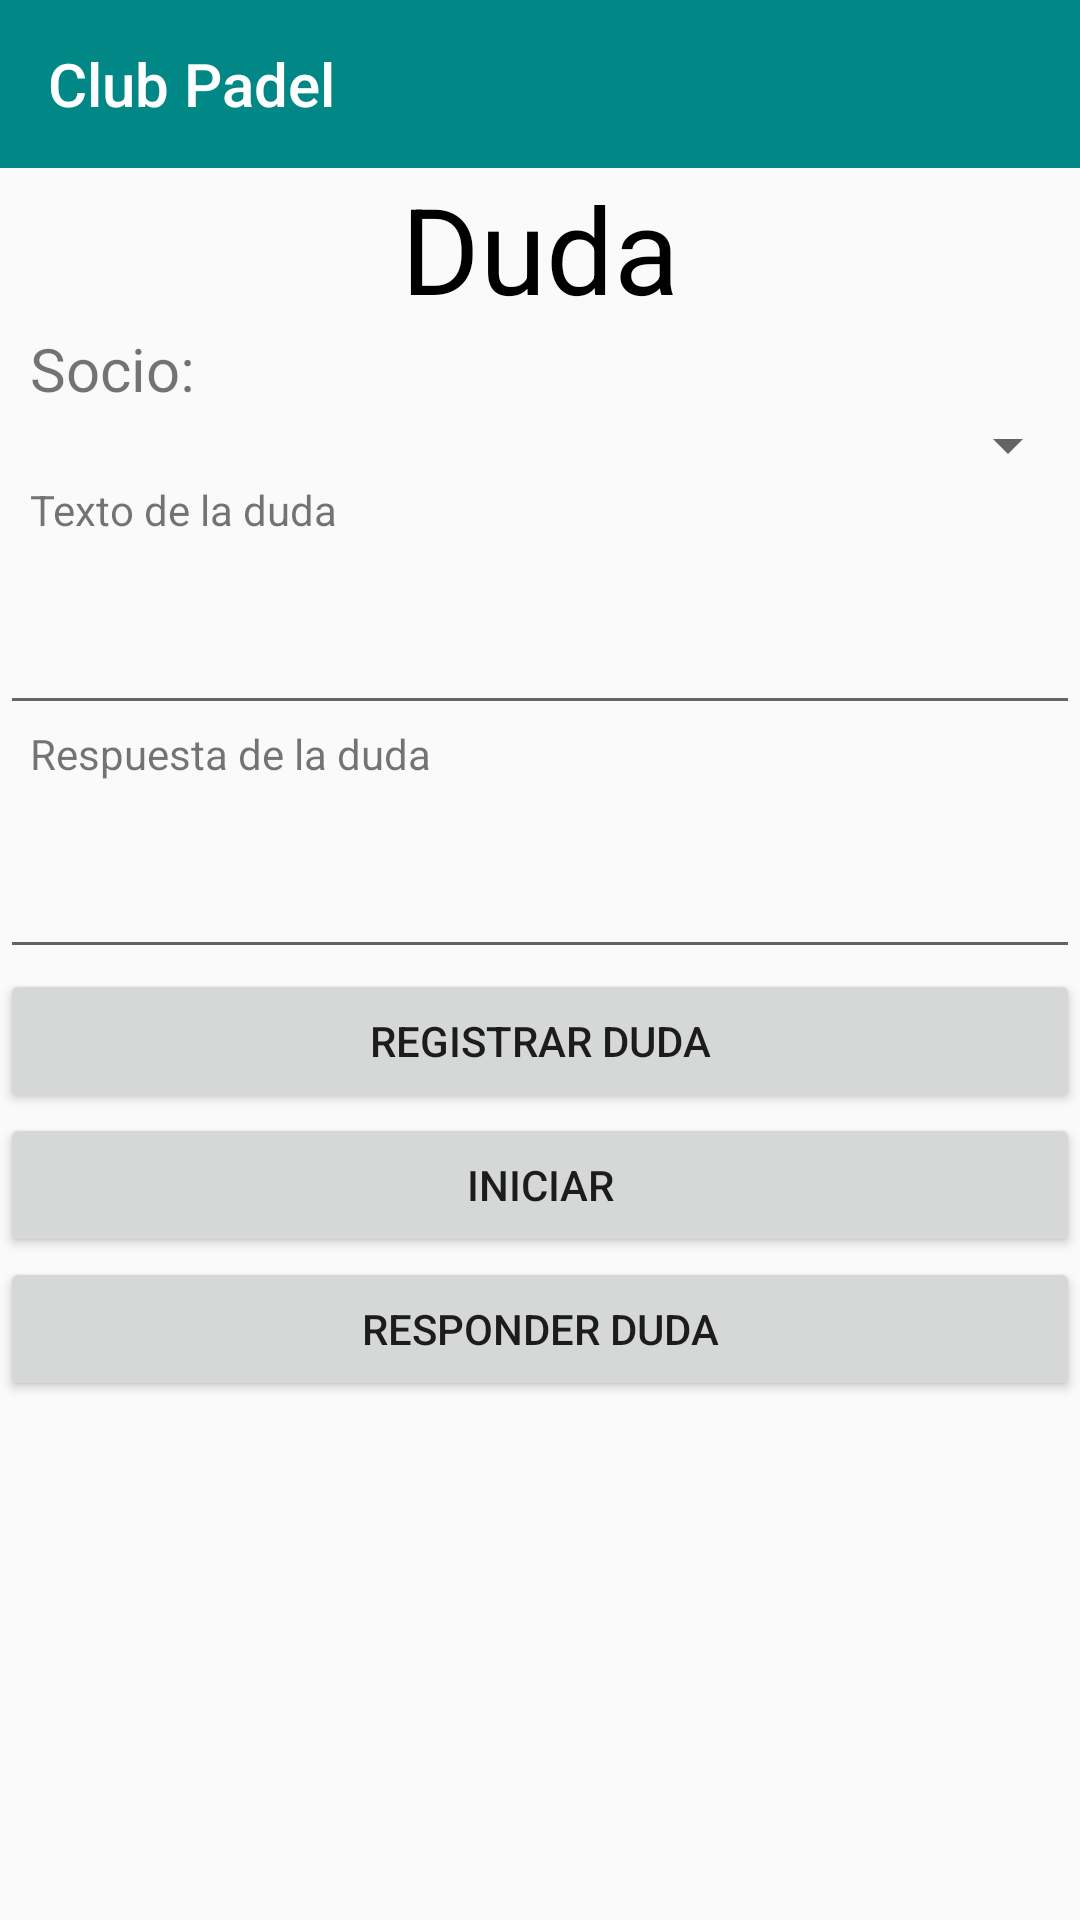

Reconstruct the res/layout file that produces this screen, plus the resources it refers to.
<!-- AndroidManifest.xml: application theme Theme.ClubDiversion -->
<!-- res/layout/activity_duda.xml -->
<?xml version="1.0" encoding="utf-8"?>
<LinearLayout xmlns:android="http://schemas.android.com/apk/res/android"
    xmlns:app="http://schemas.android.com/apk/res-auto"
    xmlns:tools="http://schemas.android.com/tools"
    android:layout_width="match_parent"
    android:layout_height="match_parent"
    android:orientation="vertical"

    tools:context=".Duda">

    <include
        android:id="@+id/toolbar"
        layout="@layout/toolbar"
        app:layout_constraintEnd_toEndOf="parent"
        app:layout_constraintStart_toStartOf="parent"
        app:layout_constraintTop_toTopOf="parent" />

        >

        <TextView
            android:layout_width="match_parent"
            android:layout_height="wrap_content"
            android:gravity="center"
            android:textSize="40sp"
            android:textColor="@color/black"

            android:text="Duda" />

        <TextView
            android:id="@+id/txtSocioDuda"
            android:layout_width="match_parent"
            android:layout_height="wrap_content"
            android:textSize="20sp"
            android:text="Socio: "
            android:paddingLeft="10sp"
            />

        <Spinner
            android:layout_width="match_parent"
            android:layout_height="wrap_content"
            android:id="@+id/spiDuda"
            android:paddingLeft="10sp"

            />
            <TextView
                android:layout_width="match_parent"
                android:layout_height="wrap_content"
                android:text="Texto de la duda"
                android:paddingLeft="10sp"

                />
            <EditText
                android:id="@+id/editTextoDuda"
                android:layout_width="match_parent"
                android:layout_height="wrap_content"
                android:ems="10"
                android:inputType="textMultiLine"
                android:text=""
                android:gravity="top|left"
                android:scrollbars="vertical"
                android:lines="2"
                android:maxLines="5"
                android:paddingLeft="10sp"

                />


            <TextView
                android:layout_width="match_parent"
                android:layout_height="wrap_content"
                android:text="Respuesta de la duda"
                android:paddingLeft="10sp"

                />
            <EditText
                android:id="@+id/editTextoRespDuda"
                android:layout_width="match_parent"
                android:layout_height="wrap_content"
                android:ems="10"
                android:inputType="textMultiLine"
                android:text=""
                android:gravity="top|left"
                android:scrollbars="vertical"
                android:lines="2"
                android:maxLines="5"
                android:paddingLeft="10sp"
                />

            <Button
                android:id="@+id/btnaceptarDuda"
                android:layout_width="match_parent"
                android:layout_height="wrap_content"
                android:onClick="btnCreaDuda"
                android:text="registrar duda"
                android:padding="10sp"
                />

    <Button
        android:id="@+id/btnLimpiar"
        android:layout_width="match_parent"
        android:layout_height="wrap_content"
        android:onClick="bntIniciar"
        android:text="Iniciar" />

    <Button
            android:id="@+id/btnRespDuda"
            android:layout_width="match_parent"
            android:layout_height="wrap_content"
            android:onClick="btnRespDuda"
            android:text="Responder duda"
            android:padding="10sp"
            />
</LinearLayout>
<!-- res/layout/toolbar.xml (included above) -->
<?xml version="1.0" encoding="utf-8"?>
<androidx.appcompat.widget.Toolbar
    xmlns:android="http://schemas.android.com/apk/res/android"
    xmlns:app="http://schemas.android.com/apk/res-auto"
    android:layout_width="match_parent"
    android:layout_height="wrap_content"
    android:background="@color/teal_700"
    app:title="@string/app_name"
    app:titleTextColor="#FFFFFF"
    >

</androidx.appcompat.widget.Toolbar>
<!-- resources referenced by this layout -->
<resources>
  <string name="app_name">Club Padel</string>
  <style name="Theme.ClubDiversion" parent="Theme.AppCompat.Light.NoActionBar">
          
          <item name="colorPrimary">@color/purple_500</item>
          <item name="colorPrimaryVariant">@color/purple_700</item>
          <item name="colorOnPrimary">@color/white</item>
          
          <item name="colorSecondary">@color/teal_200</item>
          <item name="colorSecondaryVariant">@color/teal_700</item>
          <item name="colorOnSecondary">@color/black</item>
          
          <item name="android:statusBarColor" tools:targetApi="l">?attr/colorPrimaryVariant</item>
          
  
  
          
  
      </style>
  <!-- not gathered from this repository: default colours our renderer supplied (Android Studio template values) -->
  <color name="purple_500">#FF6200EE</color>
  <color name="purple_700">#FF3700B3</color>
  <color name="teal_200">#FF03DAC5</color>
  <color name="teal_700">#FF018786</color>
  <color name="black">#FF000000</color>
  <color name="white">#FFFFFFFF</color>
</resources>
